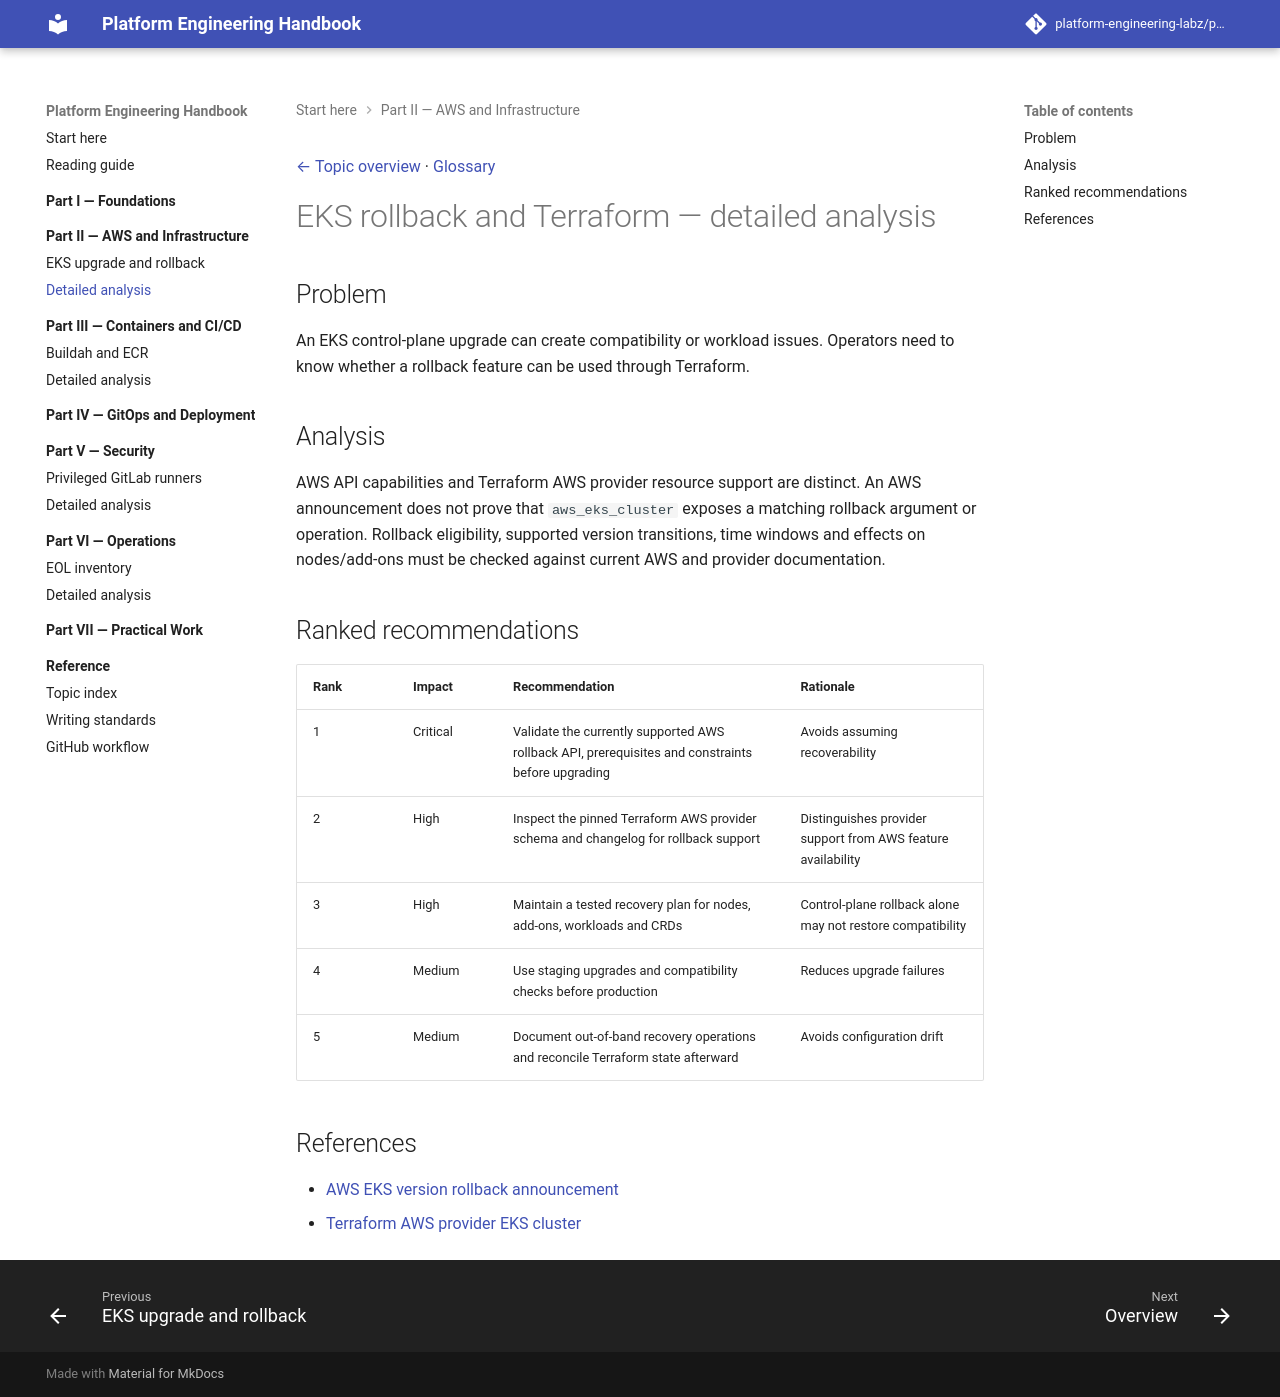

repository: platform-engineering-labz/platform-engineering · page: engineering-reference/guides/aws/eks-upgrade-rollback/details/index.html · generator: mkdocs

[← Topic overview](README.md) · [Glossary](../../../../README.md)

# EKS rollback and Terraform — detailed analysis

## Problem
An EKS control-plane upgrade can create compatibility or workload issues. Operators need to know whether a rollback feature can be used through Terraform.

## Analysis
AWS API capabilities and Terraform AWS provider resource support are distinct. An AWS announcement does not prove that `aws_eks_cluster` exposes a matching rollback argument or operation. Rollback eligibility, supported version transitions, time windows and effects on nodes/add-ons must be checked against current AWS and provider documentation.

## Ranked recommendations
| Rank | Impact | Recommendation | Rationale |
| --- | --- | --- | --- |
| 1 | Critical | Validate the currently supported AWS rollback API, prerequisites and constraints before upgrading | Avoids assuming recoverability |
| 2 | High | Inspect the pinned Terraform AWS provider schema and changelog for rollback support | Distinguishes provider support from AWS feature availability |
| 3 | High | Maintain a tested recovery plan for nodes, add-ons, workloads and CRDs | Control-plane rollback alone may not restore compatibility |
| 4 | Medium | Use staging upgrades and compatibility checks before production | Reduces upgrade failures |
| 5 | Medium | Document out-of-band recovery operations and reconcile Terraform state afterward | Avoids configuration drift |

## References
- [AWS EKS version rollback announcement](https://aws.amazon.com/blogs/aws/upgrade-amazon-eks-clusters-with-confidence-using-kubernetes-version-rollbacks/)
- [Terraform AWS provider EKS cluster](https://registry.terraform.io/providers/hashicorp/aws/latest/docs/resources/eks_cluster)
